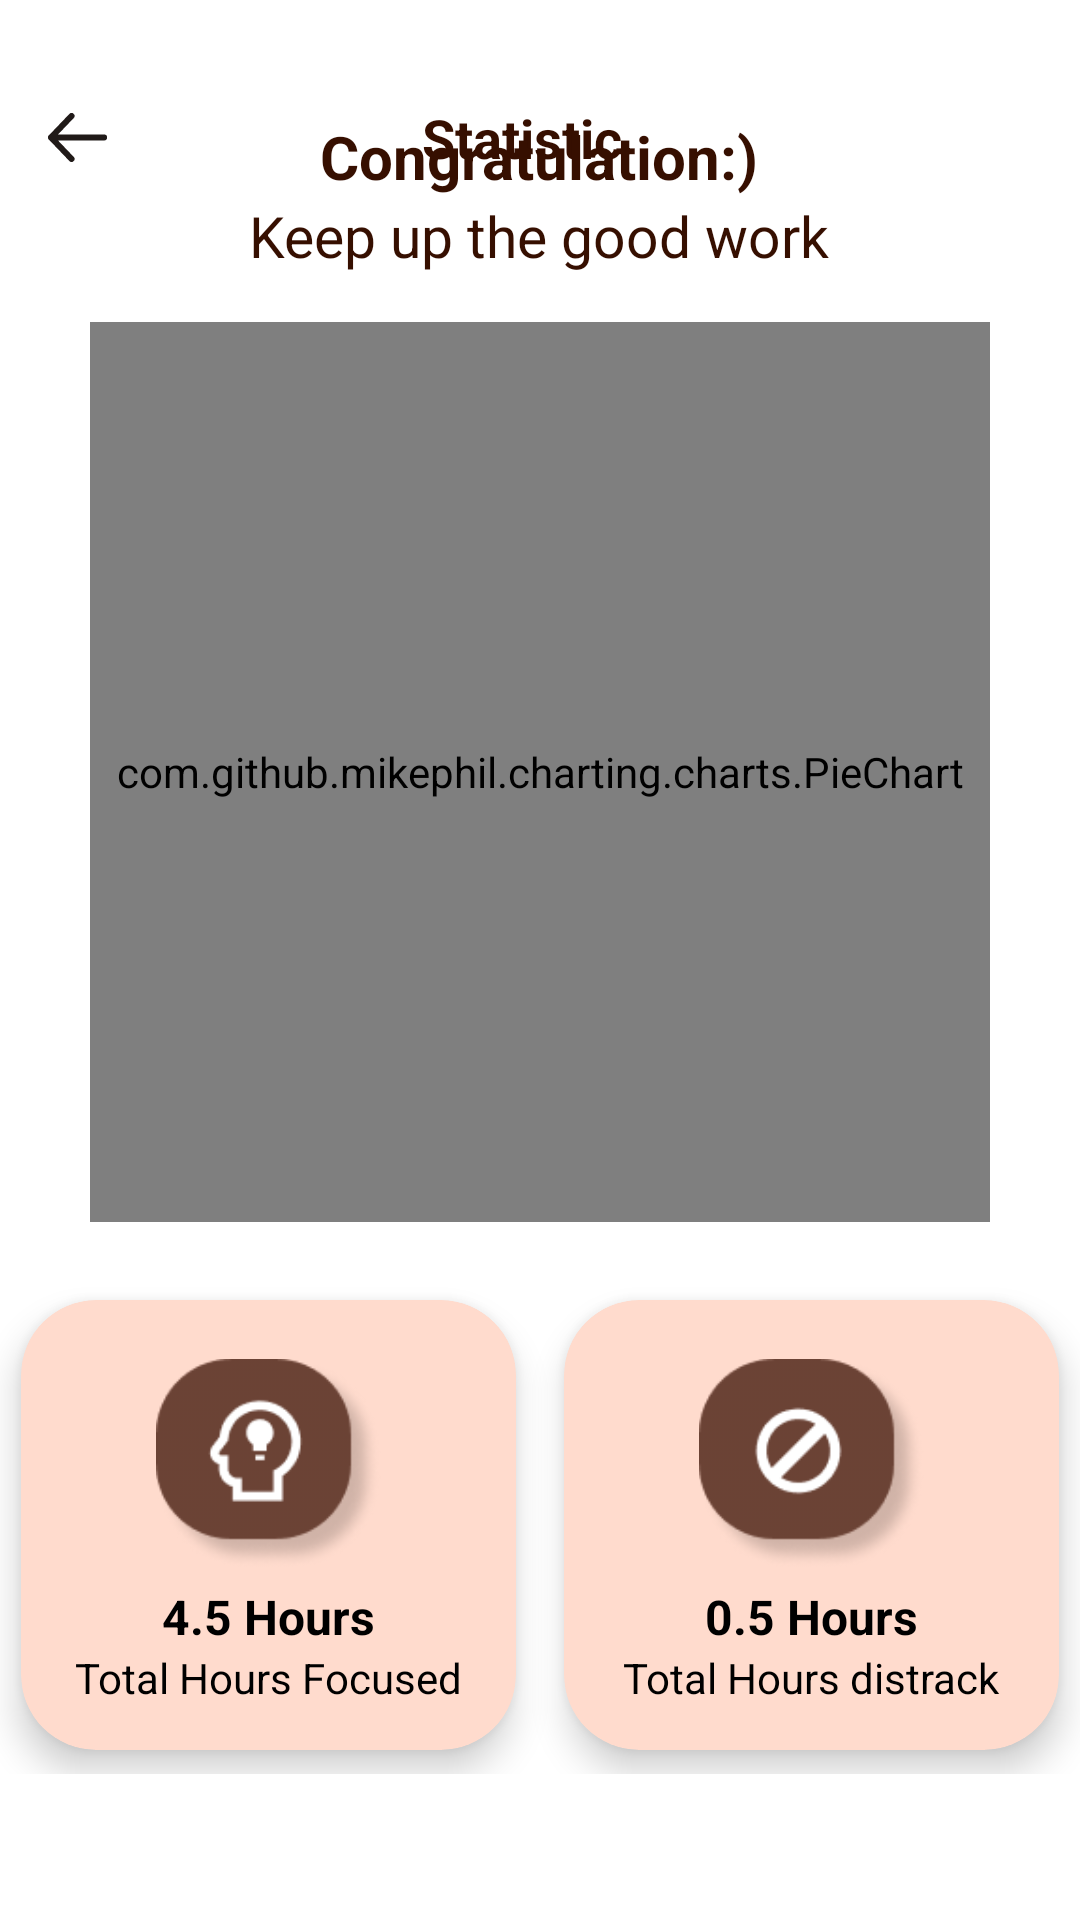

Reconstruct the res/layout file that produces this screen, plus the resources it refers to.
<!-- AndroidManifest.xml: application theme Theme.Fokusin -->
<!-- res/layout/fragment_statistik.xml -->
<?xml version="1.0" encoding="utf-8"?>
<androidx.constraintlayout.widget.ConstraintLayout xmlns:android="http://schemas.android.com/apk/res/android"
    xmlns:app="http://schemas.android.com/apk/res-auto"
    xmlns:tools="http://schemas.android.com/tools"
    android:layout_width="match_parent"
    android:layout_height="match_parent"
    android:background="@color/white"
    tools:context=".ui.fragment.StatistikFragment">

    <androidx.appcompat.widget.Toolbar
        android:id="@+id/toolbar"
        android:layout_width="match_parent"
        android:layout_height="wrap_content"
        android:layout_marginTop="18dp"
        app:layout_constraintEnd_toEndOf="parent"
        app:layout_constraintStart_toStartOf="parent"
        app:layout_constraintTop_toTopOf="parent">

        <LinearLayout
            android:layout_width="match_parent"
            android:layout_height="wrap_content">

            <ImageButton
                android:id="@+id/back"
                android:layout_width="wrap_content"
                android:layout_height="wrap_content"
                android:paddingTop="4dp"
                android:background="@color/white"
                android:src="@drawable/bek" />

            <TextView
                android:layout_width="match_parent"
                android:layout_height="wrap_content"
                android:layout_marginStart="42dp"
                android:textAlignment="center"
                android:layout_marginEnd="90dp"
                android:text="Statistic"
                android:textColor="@color/plt_brown"
                android:textSize="18sp"
                android:textStyle="bold" />
        </LinearLayout>
    </androidx.appcompat.widget.Toolbar>

    <TextView
        android:id="@+id/tv_date"
        android:layout_width="wrap_content"
        android:layout_height="wrap_content"
        android:layout_marginTop="13dp"
        android:textColor="@color/plt_brown"
        android:textSize="16sp"
        android:textStyle="normal"
        app:layout_constraintEnd_toEndOf="parent"
        app:layout_constraintStart_toStartOf="parent"
        app:layout_constraintTop_toBottomOf="@+id/toolbar"
        tools:text="Today, 25 mei 2023" />

    <LinearLayout
        android:layout_width="match_parent"
        android:layout_height="match_parent"
        android:layout_marginTop="8dp"
        android:gravity="center"
        android:orientation="vertical"
        app:layout_constraintBottom_toBottomOf="parent"
        app:layout_constraintEnd_toEndOf="parent"
        app:layout_constraintHorizontal_bias="0.5"
        app:layout_constraintStart_toStartOf="parent"
        app:layout_constraintTop_toBottomOf="@+id/tv_date">

        <TextView
            android:layout_width="wrap_content"
            android:layout_height="wrap_content"
            android:text="Congratulation:)"
            android:textColor="@color/plt_brown"
            android:textSize="20sp"
            android:textStyle="bold" />

        <TextView
            android:layout_width="wrap_content"
            android:layout_height="wrap_content"
            android:text="Keep up the good work"
            android:textColor="@color/plt_brown"
            android:textSize="19sp"
            android:textStyle="normal" />

        <com.github.mikephil.charting.charts.PieChart
            android:id="@+id/pieChart"
            android:layout_width="300dp"
            android:layout_height="300dp"
            android:layout_marginTop="16dp" />

        <LinearLayout
            android:layout_width="match_parent"
            android:layout_height="wrap_content"
            android:layout_marginTop="18dp"
            android:layout_marginBottom="18dp"
            android:gravity="center"
            android:orientation="horizontal"
            tools:ignore="RtlSymmetry">
            
            <androidx.cardview.widget.CardView
                android:layout_width="165dp"
                android:layout_height="150dp"
                android:layout_marginTop="8dp"
                android:layout_marginEnd="8dp"
                android:layout_marginBottom="8dp"
                app:cardBackgroundColor="@color/plt_pink"
                app:cardCornerRadius="25dp"
                app:cardElevation="7dp">

                <LinearLayout
                    android:layout_width="match_parent"
                    android:layout_height="match_parent"
                    android:gravity="center"
                    android:orientation="vertical">

                    <ImageView
                        android:layout_width="75dp"
                        android:layout_height="80dp"
                        android:src="@drawable/head2" />

                    <TextView
                        android:layout_width="wrap_content"
                        android:layout_height="wrap_content"
                        android:text="4.5 Hours"
                        android:textColor="@color/black"
                        android:textSize="16sp"
                        android:textStyle="bold" />

                    <TextView
                        android:layout_width="wrap_content"
                        android:layout_height="wrap_content"
                        android:text="Total Hours Focused"
                        android:textColor="@color/black"
                        android:textSize="14sp"
                        android:textStyle="normal" />
                </LinearLayout>

            </androidx.cardview.widget.CardView>
            
            <androidx.cardview.widget.CardView
                android:layout_width="165dp"
                android:layout_height="150dp"
                android:layout_marginStart="8dp"
                android:layout_marginTop="8dp"
                android:layout_marginBottom="8dp"
                app:cardBackgroundColor="@color/plt_pink"
                app:cardCornerRadius="25dp"
                app:cardElevation="7dp">

                <LinearLayout
                    android:layout_width="match_parent"
                    android:layout_height="match_parent"
                    android:gravity="center"
                    android:orientation="vertical">

                    <ImageView
                        android:layout_width="75dp"
                        android:layout_height="80dp"
                        android:src="@drawable/distrak" />

                    <TextView
                        android:layout_width="wrap_content"
                        android:layout_height="wrap_content"
                        android:text="0.5 Hours"
                        android:textColor="@color/black"
                        android:textSize="16sp"
                        android:textStyle="bold" />

                    <TextView
                        android:layout_width="wrap_content"
                        android:layout_height="wrap_content"
                        android:text="Total Hours distrack"
                        android:textColor="@color/black"
                        android:textSize="14sp"
                        android:textStyle="normal" />
                </LinearLayout>

            </androidx.cardview.widget.CardView>


        </LinearLayout>
    </LinearLayout>
</androidx.constraintlayout.widget.ConstraintLayout>
<!-- resources referenced by this layout -->
<resources>
  <color name="black">#FF000000</color>
  <color name="plt_brown">#360F00</color>
  <color name="plt_pink">#FFDBCD</color>
  <color name="white">#FFFFFFFF</color>
  <!-- drawable bek (drawable) -->
  <vector xmlns:android="http://schemas.android.com/apk/res/android"
      android:width="20dp"
      android:height="17dp"
      android:viewportWidth="20"
      android:viewportHeight="17">
    <path
        android:pathData="M7.846,1L1,8.158M1,8.158L7.846,15.316M1,8.158H18.685"
        android:strokeLineJoin="round"
        android:strokeWidth="2"
        android:fillColor="#00000000"
        android:strokeColor="#201A18"
        android:strokeLineCap="round"/>
  </vector>
  <!-- drawable distrak: png bitmap (drawable, 7476 bytes) -->
  <!-- drawable head2: png bitmap (drawable, 7808 bytes) -->
  <style name="Theme.Fokusin" parent="Theme.MaterialComponents.DayNight.DarkActionBar">
          
          <item name="colorPrimary">@color/purple_500</item>
          <item name="colorPrimaryVariant">@color/purple_700</item>
          <item name="colorOnPrimary">@color/white</item>
          
          <item name="colorSecondary">@color/teal_200</item>
          <item name="colorSecondaryVariant">@color/teal_700</item>
          <item name="colorOnSecondary">@color/black</item>
          
          <item name="android:statusBarColor">?attr/colorPrimaryVariant</item>
      </style>
  <color name="purple_500">#FF6200EE</color>
  <color name="purple_700">#FF3700B3</color>
  <color name="teal_200">#FF03DAC5</color>
  <color name="teal_700">#FF018786</color>
</resources>
